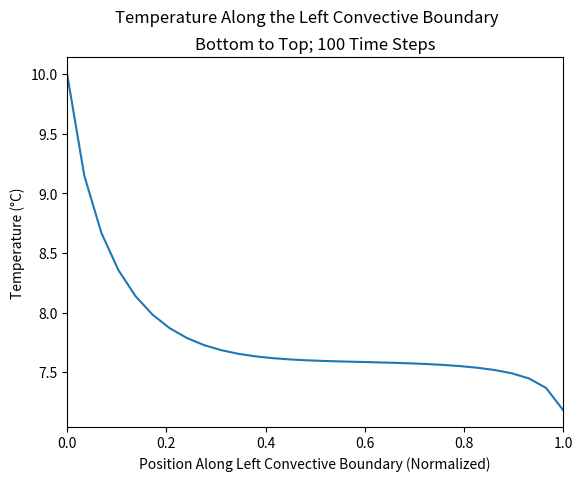

Reproduce this figure in Python. (Note: this script raises an exception after producing the figure.)
import numpy as np
import matplotlib.pyplot as plt

fileName = "Problem-Set-5"

num_time_steps = 100
delta = 0.01            # 1 cm

# Grid points:
height = 30
width = 30

# Constants
rho = 3000              # kg/m^3
c = 840                 # J/(kg*C)
h = 28                  # W/(m^2*C)  Convective Heat Transfer Coefficient
k = 5.2                 # W/(m*C)    Thermal Conductivity
alpha = k / (rho * c)   # m^2/s      Thermal Diffusivity

dt_1 = rho * c * (delta * delta) / (2 * h * delta + 4 * k)  # Characteristic time (convective boundary)
dt_2 = (delta  * delta) / (4 * alpha)                       # Characteristic time (internal grid)
dt = min(dt_1, dt_2)
Fo = alpha * dt / (delta * delta)                           # Fourier Number
Bi = h * delta / k                                          # Biot Number
T_initial = 10
T_right = 38
T_inf = 0

# Create array and initialize to T-initial
data = np.zeros((width, height)) + T_initial

# Set the right boundary to T_right
for j in range(height):
    data[(width - 1), j] = T_right

history = [data.copy()]

error_flag = True
error_limit = 1e-4
while error_flag:
    large_error_term_found = False

    data_old = data.copy()

    # Internal Nodes
    for m in range(1, width - 1):
        for n in range(1, height - 1):
            data[m, n] = alpha * dt / (delta * delta) * (data_old[m + 1, n] + data_old[m - 1, n] + data_old[m, n + 1] + data_old[m, n - 1]) + (1 - 4 * alpha * dt / (delta * delta)) * data_old[m, n]

    # Convective Boundary Nodes (Left)
    for n in range(1, height - 1):
        m = 0
        data[m, n] = Fo * (2 * Bi * (T_inf - data_old[m, n]) + 2 * data_old[m + 1, n] + data_old[m, n + 1] + data_old[m, n - 1] - 4 * data_old[m, n]) + data_old[m, n]

    # Insulated Boundary Nodes (Top)
    for m in range(1, width - 1):
        n = height - 1
        data[m, n] = Fo * (2 * data_old[m, n - 1] + data_old[m - 1, n] + data_old[m + 1, n]) + (1 - 4 * Fo) * data_old[m, n]

    # Exterior Corner with Convection Boundary
    m = 0
    n = height - 1
    data[m, n] = 2 * Fo * (data_old[m + 1, n] + data_old[m, n - 1] - 2 * data_old[m, n] + 2 * Bi * (T_inf - data_old[m, n])) + data_old[m, n]


    # Check if reached steady state
    if not large_error_term_found:
        error_term = abs(data[m, n] - data_old[m, n]) / data_old[m, n]
        if (error_term <= error_limit):
            error_flag = False
        else:
            error_flag = True
            large_error_term_found = True

    history.append(data.copy())

#print(len(history))

# Print the data in the console (readable format)
#print(np.rot90(data))

figNum = 1
plt.figure(figNum)
x = np.linspace(0, 1, height)
y = history[num_time_steps][0, :]
plt.plot(x, y)
plt.xlabel("Position Along Left Convective Boundary (Normalized)")
plt.ylabel("Temperature (\N{DEGREE SIGN}C)")
plt.suptitle("Temperature Along the Left Convective Boundary")
plt.title("Bottom to Top; 100 Time Steps")
plt.xlim(0, 1)
plt.savefig(fileName + "/images/" + fileName + "-Figure-" + str(figNum) + ".png")
plt.show()

figNum = 2
plt.figure(figNum)
x = np.linspace(0, 1, width-1)
y = history[num_time_steps][0:(width-1), height - 1]
plt.plot(x, y)
plt.xlabel("Position Along Insulated Surface Boundary (Normalized)")
plt.ylabel("Temperature (\N{DEGREE SIGN}C)")
plt.suptitle("Temperature Along the Insulated Surface Boundary")
plt.title("Left to Right; 100 Time Steps")
plt.xlim(0, 1)
plt.savefig(fileName + "/images/" + fileName + "-Figure-" + str(figNum) + ".png")
plt.show()

figNum = 3
plt.figure(figNum)
history_length = len(history)
y = []
for state in history:
    y.append(state[0, 15])
x = dt * np.linspace(0, (len(history) - 1), len(history))
plt.plot(x, y)
plt.xlabel("Time (s)")
plt.ylabel("Temperature (\N{DEGREE SIGN}C)")
plt.suptitle("Temperature At Specific Point Until Steady State Reached")
plt.title("Halfway Up Convective Boundary")
plt.xlim(0, max(x))
plt.savefig(fileName + "/images/" + fileName + "-Figure-" + str(figNum) + ".png")
plt.show()



figNum = 4
plt.figure(figNum)
plt.axes().set_aspect('equal')
plt.style.use('classic')
data_graphable = np.flipud(np.rot90(data))
heatmap = plt.pcolor(data_graphable)

plt.text(0.5, -0.02, "T = " + str(T_initial) + "\N{DEGREE SIGN}C",
         horizontalalignment='center',
         verticalalignment='top',
         rotation=0,
         clip_on=False,
         transform=plt.gca().transAxes)
plt.text(0, 0.5, "Convective Boundary",
         horizontalalignment='right',
         verticalalignment='center',
         rotation=90,
         clip_on=False,
         transform=plt.gca().transAxes)
plt.text(0.5, 1, "Insulated Surface",
         horizontalalignment='center',
         verticalalignment='bottom',
         rotation=0,
         clip_on=False,
         transform=plt.gca().transAxes)
plt.text(1, 0.5, "T = " + str(T_right) + "\N{DEGREE SIGN}C",
         horizontalalignment='left',
         verticalalignment='center',
         rotation=270,
         clip_on=False,
         transform=plt.gca().transAxes)

plt.axis("off")

plt.xlim(0, width)
plt.ylim(0, height)

cbar = plt.colorbar(heatmap)
cbar.set_label("Temperature (\N{DEGREE SIGN}C)")
plt.clim(np.amin(data), np.amax(data))

plt.savefig(fileName + "/images/" + fileName + "-Figure-" + str(figNum) + ".png")
plt.show()
